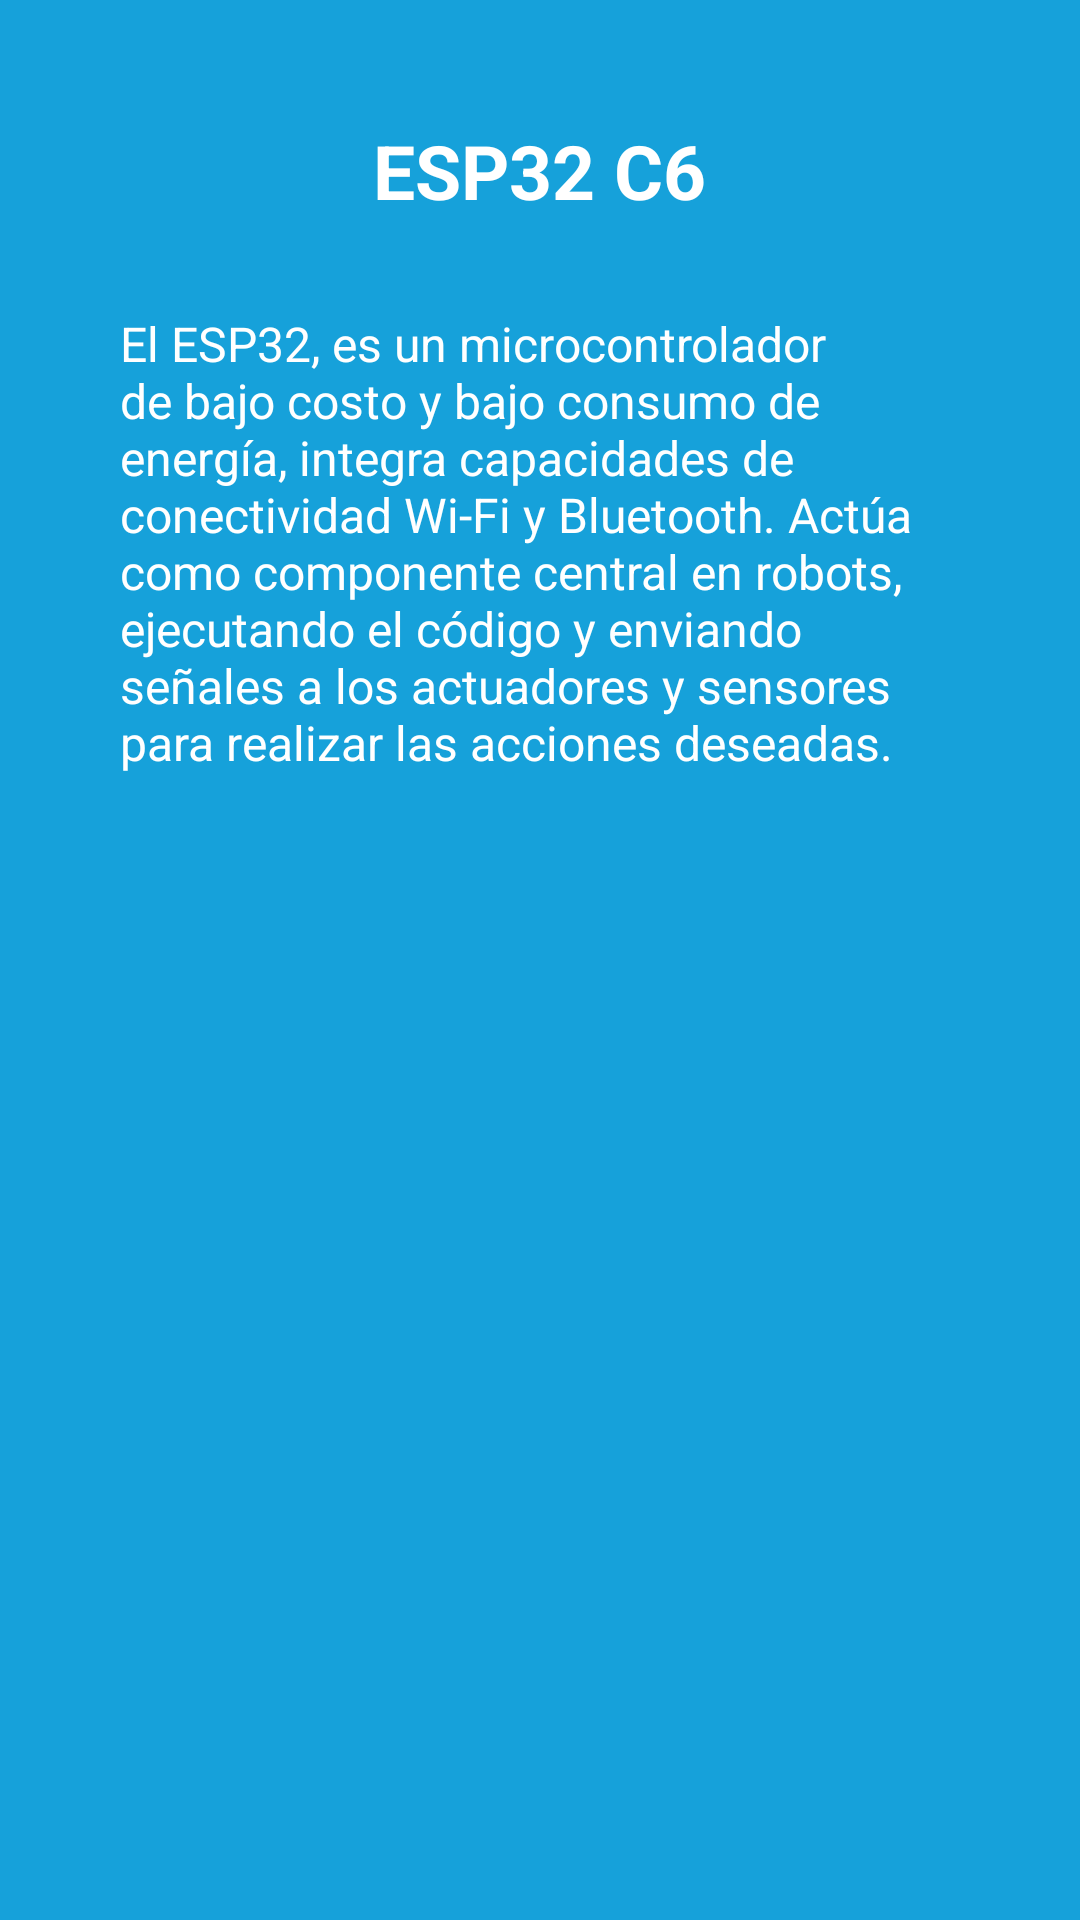

Write the Android layout XML for this screen, with the resource values it uses.
<!-- AndroidManifest.xml: application theme Theme.UtcBot -->
<!-- res/layout/esp32.xml -->
<?xml version="1.0" encoding="utf-8"?>
<androidx.constraintlayout.widget.ConstraintLayout xmlns:android="http://schemas.android.com/apk/res/android"
    xmlns:app="http://schemas.android.com/apk/res-auto"
    xmlns:tools="http://schemas.android.com/tools"
    android:layout_width="match_parent"
    android:layout_height="match_parent"
    android:background="#16A1DA">

    <TextView
        android:id="@+id/textView4"
        android:layout_width="wrap_content"
        android:layout_height="wrap_content"
        android:layout_marginTop="40dp"
        android:text="ESP32 C6"
        android:textColor="#FFFFFF"
        android:textSize="25sp"
        android:textStyle="bold"
        app:layout_constraintEnd_toEndOf="parent"
        app:layout_constraintHorizontal_bias="0.499"
        app:layout_constraintStart_toStartOf="parent"
        app:layout_constraintTop_toTopOf="parent" />

    <TextView
        android:id="@+id/textView5"
        android:layout_width="wrap_content"
        android:layout_height="wrap_content"
        android:layout_marginTop="30dp"
        android:layout_marginBottom="30dp"
        android:paddingStart="40dp"
        android:paddingEnd="40dp"
        android:text="El ESP32, es un microcontrolador de bajo costo y bajo consumo de energía, integra capacidades de conectividad Wi-Fi y Bluetooth. Actúa como componente central en robots, ejecutando el código y enviando señales a los actuadores y sensores para realizar las acciones deseadas."
        android:textColor="#FFFFFF"
        android:textSize="16sp"
        app:layout_constraintBottom_toBottomOf="parent"
        app:layout_constraintEnd_toEndOf="parent"
        app:layout_constraintHorizontal_bias="1.0"
        app:layout_constraintStart_toStartOf="parent"
        app:layout_constraintTop_toBottomOf="@+id/textView4"
        app:layout_constraintVertical_bias="0.0" />

    <ImageView
        android:id="@+id/sonido_elemento"
        android:layout_width="40dp"
        android:layout_height="30dp"
        android:layout_marginStart="5dp"
        android:layout_marginTop="14dp"
        android:scaleType="centerInside"
        android:src="@drawable/sonido"
        app:layout_constraintEnd_toEndOf="parent"
        app:layout_constraintHorizontal_bias="0.015"
        app:layout_constraintStart_toStartOf="parent"
        app:layout_constraintTop_toTopOf="parent" />

</androidx.constraintlayout.widget.ConstraintLayout>
<!-- resources referenced by this layout -->
<resources>
  <style name="Theme.UtcBot" parent="Base.Theme.UtcBot" />
  <style name="Base.Theme.UtcBot" parent="Theme.AppCompat.Light.NoActionBar">
          
          
      </style>
</resources>
